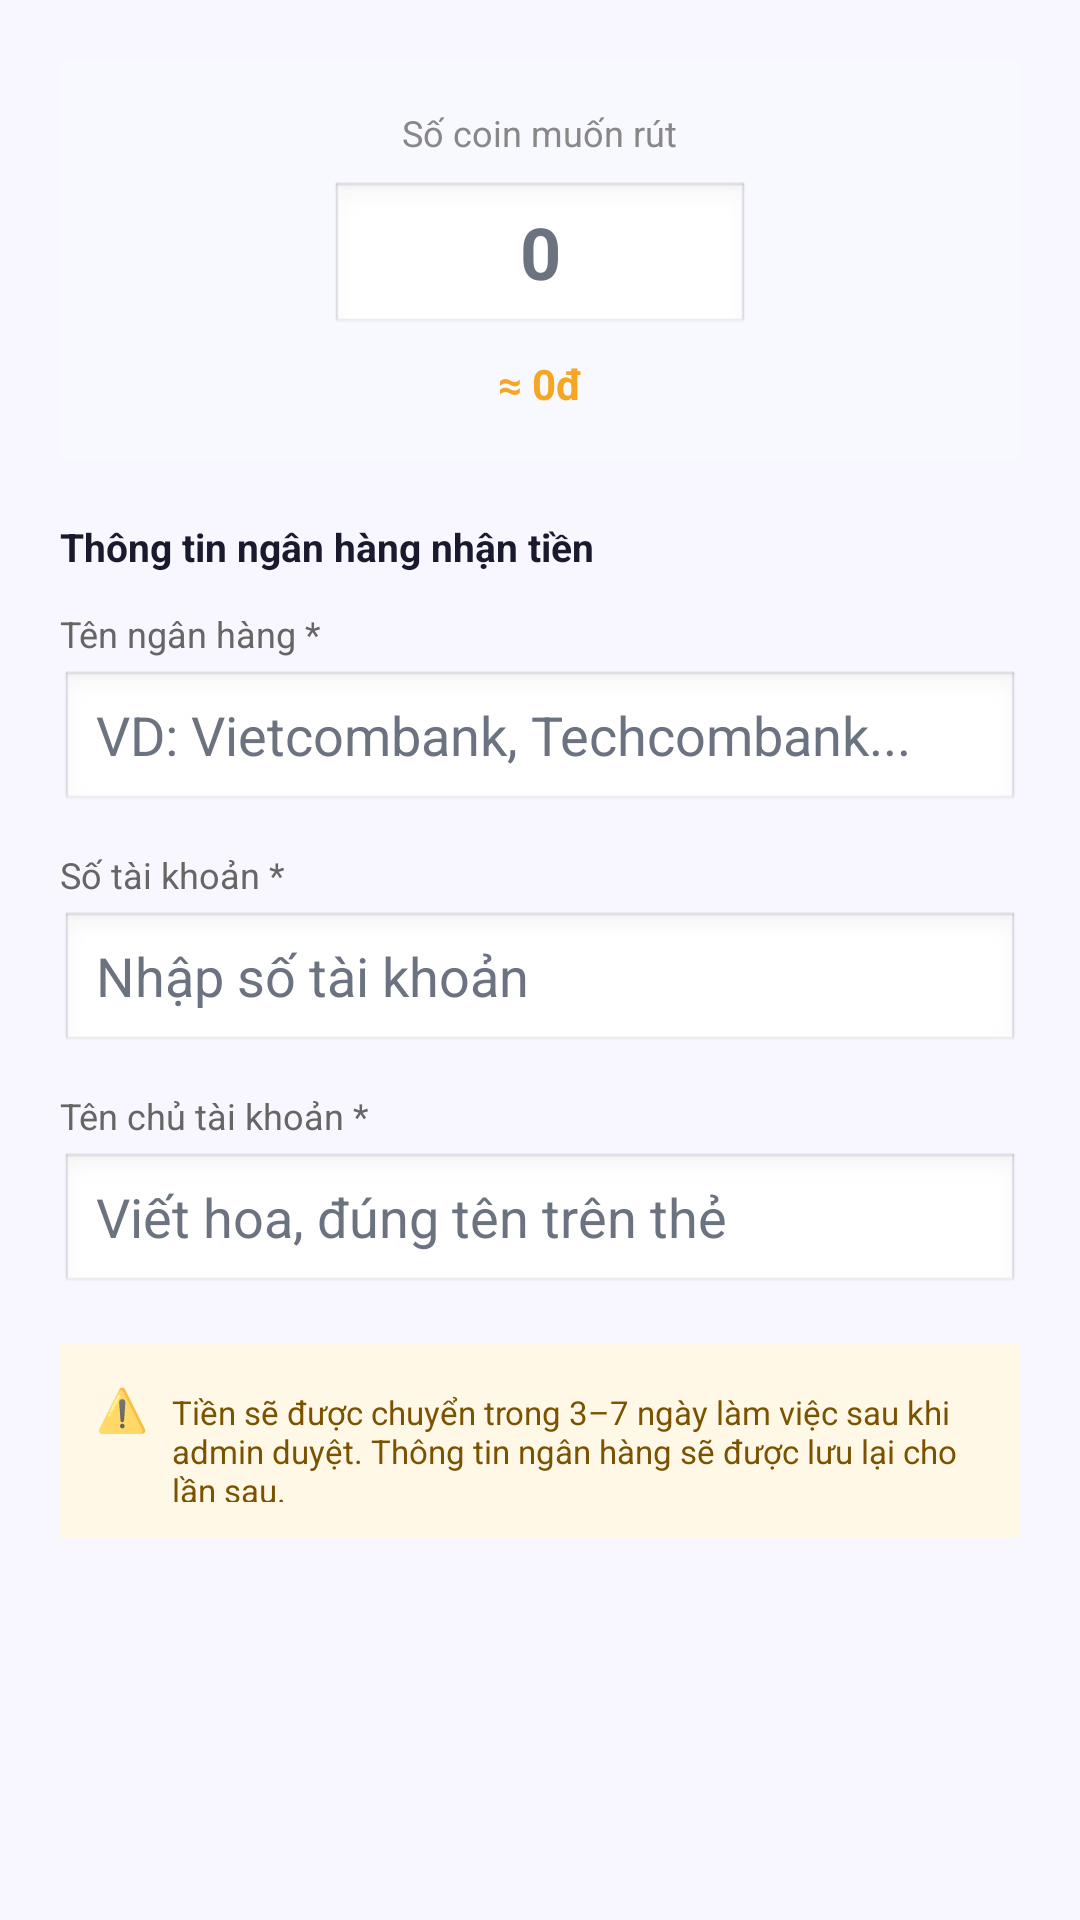

Write the Android layout XML for this screen, with the resource values it uses.
<!-- AndroidManifest.xml: application theme Theme.MangaApp -->
<!-- res/layout/dialog_withdraw.xml -->
<?xml version="1.0" encoding="utf-8"?>
<ScrollView
    xmlns:android="http://schemas.android.com/apk/res/android"
    android:layout_width="match_parent"
    android:layout_height="wrap_content">

    <LinearLayout
        android:layout_width="match_parent"
        android:layout_height="wrap_content"
        android:orientation="vertical"
        android:padding="20dp">

        
        <LinearLayout
            android:layout_width="match_parent"
            android:layout_height="wrap_content"
            android:orientation="vertical"
            android:gravity="center"
            android:background="#F8F8FF"
            android:padding="16dp"
            android:layout_marginBottom="20dp">

            <TextView
                android:layout_width="wrap_content"
                android:layout_height="wrap_content"
                android:text="Số coin muốn rút"
                android:textSize="12sp"
                android:textColor="#888"
                android:layout_marginBottom="8dp" />

            <EditText
                android:id="@+id/et_withdraw_amount"
                android:layout_width="140dp"
                android:layout_height="52dp"
                android:inputType="number"
                android:hint="0"
                android:textSize="24sp"
                android:textStyle="bold"
                android:textColor="#1A1A2E"
                android:gravity="center"
                android:background="@android:drawable/edit_text"
                android:layout_marginBottom="6dp" />

            <TextView
                android:id="@+id/tv_withdraw_vnd_hint"
                android:layout_width="wrap_content"
                android:layout_height="wrap_content"
                android:text="≈ 0đ"
                android:textSize="14sp"
                android:textStyle="bold"
                android:textColor="#F5A623" />
        </LinearLayout>

        
        <TextView
            android:layout_width="match_parent"
            android:layout_height="wrap_content"
            android:text="Thông tin ngân hàng nhận tiền"
            android:textSize="13sp"
            android:textStyle="bold"
            android:textColor="#1A1A2E"
            android:layout_marginBottom="12dp" />

        
        <TextView
            android:layout_width="wrap_content"
            android:layout_height="wrap_content"
            android:text="Tên ngân hàng *"
            android:textSize="12sp"
            android:textColor="#666"
            android:layout_marginBottom="4dp" />

        <EditText
            android:id="@+id/et_bank_name"
            android:layout_width="match_parent"
            android:layout_height="48dp"
            android:hint="VD: Vietcombank, Techcombank..."
            android:paddingHorizontal="12dp"
            android:background="@android:drawable/edit_text"
            android:inputType="textCapWords"
            android:layout_marginBottom="12dp" />

        
        <TextView
            android:layout_width="wrap_content"
            android:layout_height="wrap_content"
            android:text="Số tài khoản *"
            android:textSize="12sp"
            android:textColor="#666"
            android:layout_marginBottom="4dp" />

        <EditText
            android:id="@+id/et_account_number"
            android:layout_width="match_parent"
            android:layout_height="48dp"
            android:inputType="number"
            android:hint="Nhập số tài khoản"
            android:paddingHorizontal="12dp"
            android:background="@android:drawable/edit_text"
            android:layout_marginBottom="12dp" />

        
        <TextView
            android:layout_width="wrap_content"
            android:layout_height="wrap_content"
            android:text="Tên chủ tài khoản *"
            android:textSize="12sp"
            android:textColor="#666"
            android:layout_marginBottom="4dp" />

        <EditText
            android:id="@+id/et_account_holder"
            android:layout_width="match_parent"
            android:layout_height="48dp"
            android:hint="Viết hoa, đúng tên trên thẻ"
            android:paddingHorizontal="12dp"
            android:background="@android:drawable/edit_text"
            android:inputType="textCapCharacters"
            android:layout_marginBottom="16dp" />

        
        <LinearLayout
            android:layout_width="match_parent"
            android:layout_height="wrap_content"
            android:orientation="horizontal"
            android:background="#FFF8E7"
            android:padding="12dp">

            <TextView
                android:layout_width="wrap_content"
                android:layout_height="wrap_content"
                android:text="⚠️"
                android:textSize="14sp"
                android:layout_marginEnd="8dp" />

            <TextView
                android:layout_width="match_parent"
                android:layout_height="wrap_content"
                android:text="Tiền sẽ được chuyển trong 3–7 ngày làm việc sau khi admin duyệt. Thông tin ngân hàng sẽ được lưu lại cho lần sau."
                android:textSize="11sp"
                android:textColor="#7A5200" />
        </LinearLayout>
    </LinearLayout>
</ScrollView>
<!-- resources referenced by this layout -->
<resources>
  <style name="Theme.MangaApp" parent="Theme.MangaApp.Dark" />
  <style name="Theme.MangaApp.Dark" parent="Base.Theme.MangaApp">
          <item name="android:navigationBarColor">@color/dark_background</item>
          <item name="android:windowLightStatusBar">false</item>
          <item name="android:windowLightNavigationBar">false</item>
          <item name="bottomNavigationStyle">@style/BottomNavStyle.Dark</item>
      </style>
  <color name="dark_background">#0F0F14</color>
  <style name="BottomNavStyle.Dark" parent="Widget.MaterialComponents.BottomNavigationView">
          <item name="android:background">@drawable/bg_floating_dock</item>
          <item name="itemIconTint">@drawable/bottom_nav_selector</item>
          <item name="itemTextColor">@drawable/bottom_nav_selector</item>
          <item name="itemRippleColor">@color/dark_ripple</item>
          <item name="labelVisibilityMode">labeled</item>
          <item name="itemIconSize">24dp</item>
          <item name="itemActiveIndicatorStyle">@style/BottomNavIndicator</item>
      </style>
  <color name="primary">#7C3AED</color>
  <color name="primary_dark">#5B21B6</color>
  <color name="accent">#7C3AED</color>
  <color name="primary_light">#A78BFA</color>
  <color name="color_background">@color/light_background</color>
  <color name="color_surface">@color/light_surface</color>
  <color name="color_text_primary">@color/light_text_primary</color>
  <color name="color_text_secondary">@color/light_text_secondary</color>
  <color name="color_ripple">@color/light_ripple</color>
  <!-- drawable bg_floating_dock (drawable) -->
  <?xml version="1.0" encoding="utf-8"?>
  <shape xmlns:android="http://schemas.android.com/apk/res/android"
      android:shape="rectangle">
      <corners android:radius="36dp" />
      <solid android:color="@color/color_dock_glass" />
      <stroke android:width="1dp" android:color="@color/color_glass_border" />
  </shape>
  <!-- drawable bottom_nav_selector (drawable) -->
  <?xml version="1.0" encoding="utf-8"?>
  <selector xmlns:android="http://schemas.android.com/apk/res/android">
      <item android:color="@color/primary" android:state_checked="true" />
      <item android:color="@color/color_inactive_icon" />
  </selector>
  <color name="dark_ripple">#26A78BFA</color>
  <style name="BottomNavIndicator" parent="Widget.Material3.BottomNavigationView.ActiveIndicator">
          <item name="android:color">@color/violet_muted</item>
          <item name="shapeAppearance">@style/ShapeAppearance.BottomNavIndicator</item>
      </style>
  <color name="light_background">#F8F7FF</color>
  <color name="light_surface">#FFFFFF</color>
  <color name="light_text_primary">#1A1A2E</color>
  <color name="light_text_secondary">#6B7280</color>
  <color name="light_ripple">#1A7C3AED</color>
  <color name="white">#FFFFFF</color>
  <color name="dark_text_secondary">#A0A0B8</color>
  <style name="PillTabTextAppearance" parent="TextAppearance.Design.Tab">
          <item name="android:textSize">14sp</item>
          <item name="android:textStyle">bold</item>
          <item name="textAllCaps">false</item>
      </style>
  <color name="color_dock_glass">#E6FFFFFF</color>
  <color name="color_glass_border">@color/light_glass_border</color>
  <color name="color_inactive_icon">@color/light_inactive_icon</color>
  <color name="violet_muted">#267C3AED</color>
  <style name="ShapeAppearance.BottomNavIndicator" parent="">
          <item name="cornerFamily">rounded</item>
          <item name="cornerSize">50%</item>
      </style>
  <color name="light_glass_border">#22000000</color>
  <color name="light_inactive_icon">#9CA3AF</color>
</resources>
